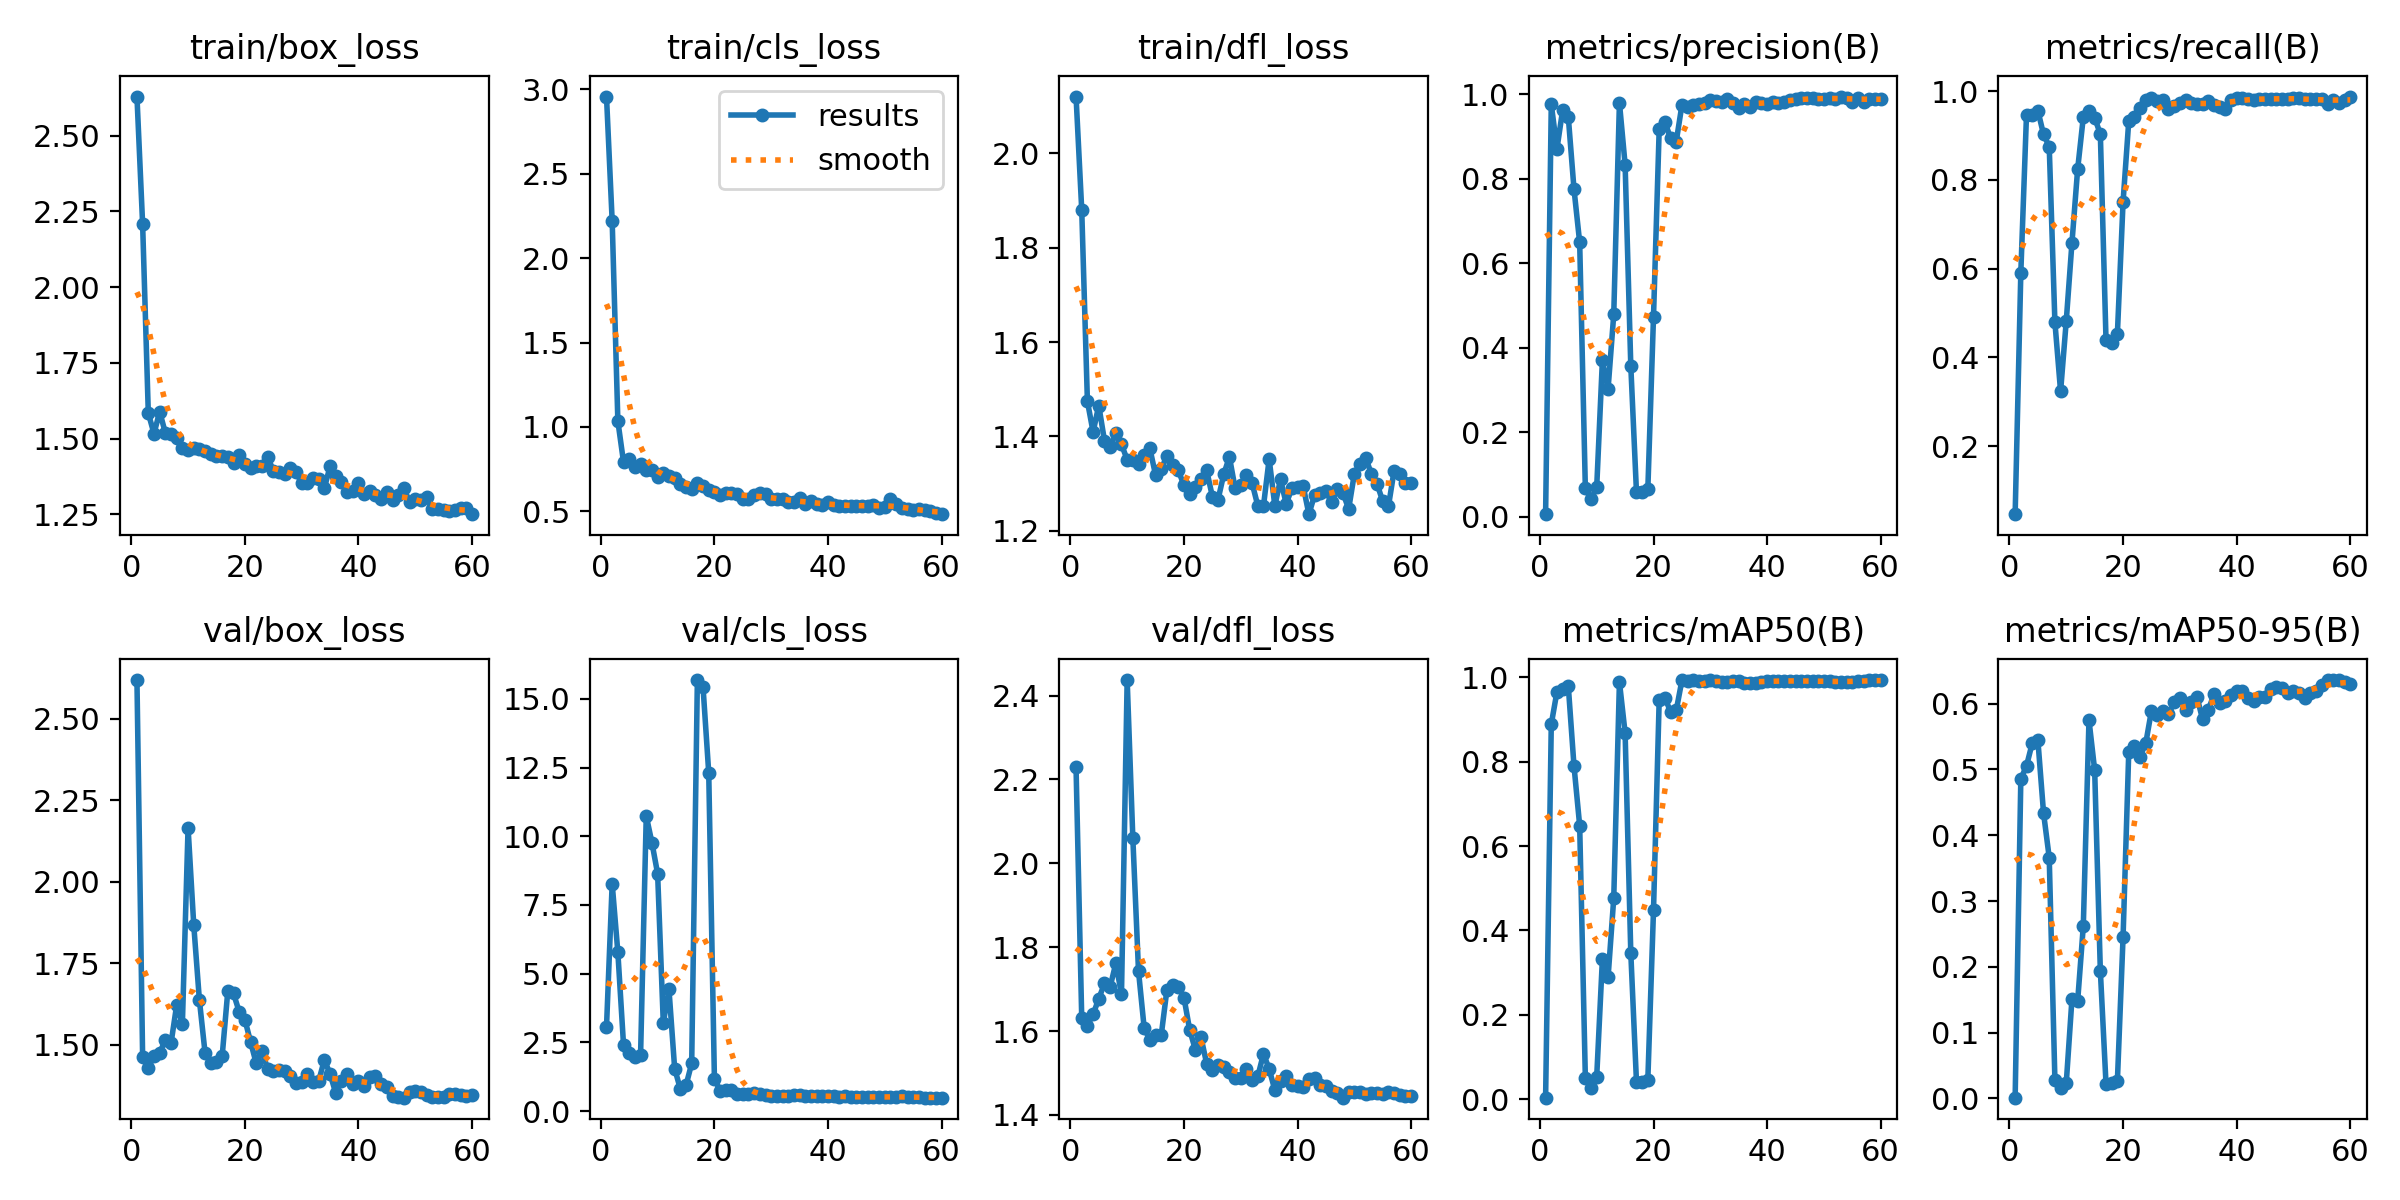

Data behind this chart, as committed beside it:
epoch, time, train/box_loss, train/cls_loss, train/dfl_loss, metrics/precision(B), metrics/recall(B), metrics/mAP50(B), metrics/mAP50-95(B), val/box_loss, val/cls_loss, val/dfl_loss, lr/pg0, lr/pg1, lr/pg2
1, 23.57, 2.629, 2.958, 2.12, 0.00593, 0.04706, 0.00337, 0.00104, 2.618, 3.054, 2.229, 8e-05, 8e-05, 8e-05
2, 26.14, 2.208, 2.22, 1.88, 0.9757, 0.5912, 0.8889, 0.4856, 1.463, 8.273, 1.631, 0.000177, 0.000177, 0.000177
3, 28.22, 1.584, 1.035, 1.475, 0.8707, 0.9471, 0.9657, 0.5054, 1.43, 5.774, 1.613, 0.0002708, 0.0002708, 0.0002708
4, 30.21, 1.516, 0.7913, 1.41, 0.9619, 0.9471, 0.9731, 0.5397, 1.466, 2.403, 1.64, 0.0003612, 0.0003612, 0.0003612
5, 32.27, 1.589, 0.8077, 1.466, 0.9451, 0.9559, 0.9783, 0.5448, 1.477, 2.098, 1.677, 0.0004483, 0.0004483, 0.0004483
6, 34.22, 1.519, 0.7646, 1.391, 0.7751, 0.9023, 0.7897, 0.4337, 1.514, 1.957, 1.713, 0.0005322, 0.0005322, 0.0005322
7, 36.31, 1.516, 0.7787, 1.377, 0.6488, 0.8748, 0.6484, 0.366, 1.505, 2.046, 1.705, 0.0006127, 0.0006127, 0.0006127
8, 38.88, 1.502, 0.7457, 1.407, 0.0668, 0.4794, 0.05008, 0.02772, 1.623, 10.74, 1.761, 0.0006899, 0.0006899, 0.0006899
9, 40.77, 1.47, 0.7449, 1.383, 0.04074, 0.3235, 0.02704, 0.01612, 1.565, 9.765, 1.688, 0.0007638, 0.0007638, 0.0007638
10, 42.72, 1.464, 0.703, 1.351, 0.07062, 0.4824, 0.05354, 0.02343, 2.166, 8.636, 2.437, 0.0008345, 0.0008345, 0.0008345
11, 44.71, 1.47, 0.7249, 1.349, 0.3698, 0.6576, 0.3315, 0.1507, 1.868, 3.208, 2.059, 0.0009018, 0.0009018, 0.0009018
12, 46.66, 1.465, 0.7067, 1.343, 0.3024, 0.8235, 0.2886, 0.1473, 1.636, 4.424, 1.742, 0.0009658, 0.0009658, 0.0009658
13, 48.59, 1.459, 0.6993, 1.36, 0.4785, 0.9412, 0.4765, 0.262, 1.475, 1.548, 1.606, 0.001027, 0.001027, 0.001027
14, 51.26, 1.449, 0.6626, 1.375, 0.9796, 0.9559, 0.9889, 0.575, 1.446, 0.8037, 1.579, 0.001084, 0.001084, 0.001084
15, 53.28, 1.442, 0.6434, 1.318, 0.8331, 0.9399, 0.868, 0.4991, 1.447, 0.9367, 1.589, 0.001138, 0.001138, 0.001138
16, 55.14, 1.443, 0.6298, 1.331, 0.3568, 0.9029, 0.3467, 0.194, 1.465, 1.736, 1.59, 0.001189, 0.001189, 0.001189
17, 57.08, 1.44, 0.6678, 1.359, 0.05792, 0.4382, 0.04096, 0.02166, 1.666, 15.68, 1.699, 0.001236, 0.001236, 0.001236
18, 58.94, 1.421, 0.6484, 1.341, 0.05804, 0.4324, 0.04102, 0.02389, 1.658, 15.42, 1.71, 0.001281, 0.001281, 0.001281
19, 60.82, 1.447, 0.6266, 1.328, 0.06454, 0.4529, 0.04573, 0.02608, 1.602, 12.31, 1.706, 0.001322, 0.001322, 0.001322
20, 63.25, 1.415, 0.6122, 1.297, 0.4736, 0.75, 0.4481, 0.2449, 1.578, 1.183, 1.68, 0.001359, 0.001359, 0.001359
21, 65.37, 1.404, 0.5974, 1.279, 0.9162, 0.932, 0.9461, 0.5261, 1.51, 0.7342, 1.603, 0.00134, 0.00134, 0.00134
22, 67.29, 1.409, 0.6063, 1.294, 0.9337, 0.9412, 0.9516, 0.5352, 1.444, 0.7482, 1.556, 0.001307, 0.001307, 0.001307
23, 69.2, 1.408, 0.6073, 1.31, 0.8961, 0.9618, 0.9184, 0.5194, 1.483, 0.7809, 1.585, 0.001274, 0.001274, 0.001274
24, 71.13, 1.441, 0.6041, 1.328, 0.8876, 0.9794, 0.9215, 0.54, 1.427, 0.638, 1.522, 0.001241, 0.001241, 0.001241
25, 73.02, 1.394, 0.5756, 1.273, 0.9738, 0.9853, 0.9926, 0.5894, 1.421, 0.6079, 1.508, 0.001208, 0.001208, 0.001208
26, 75.27, 1.391, 0.5731, 1.266, 0.9698, 0.9765, 0.9904, 0.5823, 1.422, 0.6112, 1.519, 0.001175, 0.001175, 0.001175
27, 77.62, 1.383, 0.5958, 1.32, 0.9747, 0.9794, 0.9924, 0.5888, 1.42, 0.6423, 1.513, 0.001142, 0.001142, 0.001142
28, 79.56, 1.404, 0.6082, 1.357, 0.9761, 0.9603, 0.992, 0.584, 1.406, 0.6097, 1.502, 0.001109, 0.001109, 0.001109
29, 81.47, 1.39, 0.6029, 1.291, 0.9791, 0.9654, 0.9923, 0.6019, 1.385, 0.5857, 1.489, 0.001076, 0.001076, 0.001076
30, 83.38, 1.354, 0.5711, 1.298, 0.9856, 0.9735, 0.9924, 0.6088, 1.386, 0.5519, 1.487, 0.001043, 0.001043, 0.001043
31, 85.33, 1.352, 0.573, 1.319, 0.9836, 0.9794, 0.9916, 0.5897, 1.412, 0.5598, 1.509, 0.00101, 0.00101, 0.00101
32, 87.32, 1.37, 0.575, 1.301, 0.98, 0.9735, 0.99, 0.6026, 1.385, 0.5329, 1.483, 0.000977, 0.000977, 0.000977
33, 89.76, 1.368, 0.5533, 1.253, 0.9893, 0.9706, 0.9891, 0.6108, 1.39, 0.5554, 1.492, 0.000944, 0.000944, 0.000944
34, 91.84, 1.337, 0.5544, 1.253, 0.9792, 0.9705, 0.9912, 0.5762, 1.455, 0.5867, 1.546, 0.000911, 0.000911, 0.000911
35, 93.7, 1.409, 0.5809, 1.352, 0.968, 0.9784, 0.9913, 0.5902, 1.411, 0.5799, 1.51, 0.000878, 0.000878, 0.000878
36, 95.61, 1.377, 0.5422, 1.253, 0.9763, 0.9693, 0.9876, 0.614, 1.353, 0.5369, 1.459, 0.000845, 0.000845, 0.000845
37, 97.57, 1.355, 0.5616, 1.309, 0.9704, 0.9638, 0.987, 0.6013, 1.39, 0.5421, 1.481, 0.000812, 0.000812, 0.000812
38, 99.47, 1.324, 0.5435, 1.258, 0.9819, 0.9596, 0.9863, 0.6034, 1.41, 0.5479, 1.492, 0.000779, 0.000779, 0.000779
39, 101.8, 1.328, 0.5385, 1.29, 0.9794, 0.9793, 0.9897, 0.6129, 1.382, 0.5458, 1.471, 0.000746, 0.000746, 0.000746
40, 104, 1.352, 0.5543, 1.293, 0.9767, 0.9851, 0.9914, 0.6194, 1.389, 0.5451, 1.469, 0.000713, 0.000713, 0.000713
41, 106, 1.318, 0.5371, 1.294, 0.9814, 0.9853, 0.9918, 0.619, 1.375, 0.5328, 1.466, 0.00068, 0.00068, 0.00068
42, 107.8, 1.327, 0.5305, 1.235, 0.9782, 0.9823, 0.9918, 0.6087, 1.402, 0.5291, 1.486, 0.000647, 0.000647, 0.000647
43, 109.7, 1.315, 0.5337, 1.276, 0.9809, 0.9794, 0.9916, 0.6034, 1.406, 0.5309, 1.488, 0.000614, 0.000614, 0.000614
44, 111.6, 1.299, 0.534, 1.281, 0.9854, 0.9823, 0.9916, 0.6104, 1.379, 0.5207, 1.471, 0.000581, 0.000581, 0.000581
45, 113.9, 1.323, 0.5318, 1.285, 0.9871, 0.9823, 0.9919, 0.6108, 1.371, 0.5174, 1.469, 0.000548, 0.000548, 0.000548
46, 116.1, 1.298, 0.5317, 1.261, 0.9905, 0.9823, 0.9917, 0.6226, 1.345, 0.5116, 1.456, 0.000515, 0.000515, 0.000515
47, 118.1, 1.314, 0.5328, 1.288, 0.9898, 0.9823, 0.9909, 0.6246, 1.34, 0.505, 1.453, 0.000482, 0.000482, 0.000482
48, 120, 1.339, 0.5357, 1.28, 0.9911, 0.9811, 0.9904, 0.6233, 1.339, 0.5048, 1.441, 0.000449, 0.000449, 0.000449
49, 122.5, 1.29, 0.5169, 1.247, 0.9882, 0.983, 0.9905, 0.6164, 1.357, 0.5136, 1.454, 0.000416, 0.000416, 0.000416
50, 124.4, 1.3, 0.5265, 1.321, 0.9878, 0.9853, 0.9911, 0.6191, 1.358, 0.5063, 1.454, 0.000383, 0.000383, 0.000383
51, 129.6, 1.297, 0.5729, 1.343, 0.9911, 0.9838, 0.9911, 0.6157, 1.356, 0.5085, 1.454, 0.00035, 0.00035, 0.00035
52, 132.1, 1.307, 0.5443, 1.354, 0.9887, 0.9823, 0.9899, 0.6085, 1.346, 0.5245, 1.451, 0.000317, 0.000317, 0.000317
53, 133.9, 1.267, 0.517, 1.321, 0.994, 0.9815, 0.9891, 0.6163, 1.342, 0.5316, 1.451, 0.000284, 0.000284, 0.000284
54, 135.8, 1.268, 0.5116, 1.299, 0.9911, 0.9823, 0.9888, 0.6199, 1.341, 0.5291, 1.452, 0.000251, 0.000251, 0.000251
55, 137.6, 1.265, 0.5071, 1.263, 0.9814, 0.9823, 0.9882, 0.6285, 1.34, 0.5184, 1.451, 0.000218, 0.000218, 0.000218
56, 140.1, 1.262, 0.5112, 1.252, 0.9915, 0.9706, 0.9901, 0.6354, 1.35, 0.4951, 1.454, 0.000185, 0.000185, 0.000185
57, 142.3, 1.264, 0.5053, 1.328, 0.9823, 0.9806, 0.9905, 0.6359, 1.351, 0.4909, 1.452, 0.000152, 0.000152, 0.000152
58, 144.2, 1.27, 0.5014, 1.322, 0.9891, 0.9735, 0.9935, 0.6357, 1.347, 0.488, 1.447, 0.000119, 0.000119, 0.000119
59, 146, 1.27, 0.4874, 1.302, 0.9881, 0.9792, 0.9933, 0.6327, 1.344, 0.4871, 1.444, 8.6e-05, 8.6e-05, 8.6e-05
60, 147.9, 1.251, 0.483, 1.301, 0.9882, 0.9876, 0.9929, 0.63, 1.346, 0.4869, 1.446, 5.3e-05, 5.3e-05, 5.3e-05
